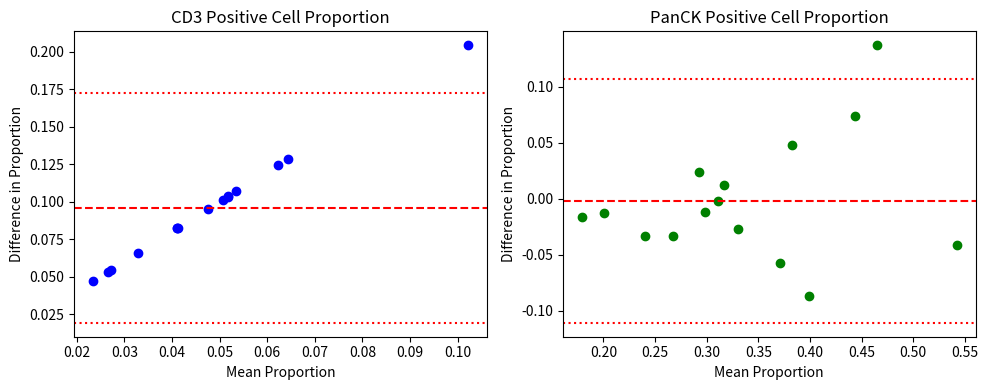

Here is the Python script that generated this plot: (Note: this script raises an exception after producing the figure.)
import pandas as pd
import numpy as np
import matplotlib.pyplot as plt
import seaborn as sns
import os
from matplotlib.ticker import ScalarFormatter

# Data input
'''
# Ours
data = [
    [4104,3900,11242,12552,38408,37873], [1465,1304,12955,11597,26965,25843],
    [2576,2261,8566,8964,27033,24868], [2419,2001,19633,17184,36783,36054],
    [2335,2149,9189,9550,22577,22358], [8161,6210,8918,8744,39941,39502],
    [2978,2653,5704,5519,29379,28517], [1604,1493,11731,12051,34247,32300],
    [4563,3451,11442,10719,35460,34433], [4035,3313,6658,7407,39017,37743],
    [2528,2125,7722,7877,30740,30071], [4969,4356,14198,15731,39958,38637],
    [2423,1787,23865,24648,45739,43894], [2364,2567,8845,8248,28576,26890],
    [2511,2685,9288,8672,30513,28525]
]
'''
'''
# pix2pixHD
data = [
    [4104,3947,11242,17434,38408,50649], [1465,1071,12955,16313,26965,39318],
    [2576,2084,8566,12737,27033,33859], [2419,1457,19633,25257,36783,59555],
    [2335,2110,9189,13110,22577,29877], [8161,5853,8918,12400,39941,53974],
    [2978,2034,5704,8182,29379,38811], [1604,1395,11731,18983,34247,49589],
    [4563,2903,11442,15531,35460,48214], [4035,3329,6658,9619,39017,52916],
    [2528,1804,7722,11992,30740,44112], [4969,3339,14198,23047,39958,62205],
    [2423,1590,23865,36654,45739,71599], [2364,2533,8845,13519,28576,37262],
    [2511,2356,9288,13250,30513,38370]
]
'''
# UNet
data = [
    [4104,0,11242,14830,38408,48701], [1465,0,12955,16419,26965,40421],
    [2576,0,8566,11423,27033,33255], [2419,0,19633,22837,36783,57574],
    [2335,0,9189,12826,22577,35732], [8161,0,8918,13222,39941,51506],
    [2978,0,5704,8548,29379,41354], [1604,0,11731,19341,34247,48313],
    [4563,0,11442,14686,35460,47362], [4035,0,6658,9421,39017,50326],
    [2528,0,7722,12404,30740,43641], [4969,0,14198,25382,39958,57403],
    [2423,0,23865,37347,45739,66378], [2364,0,8845,11069,28576,35492],
    [2511,0,9288,10373,30513,37009]
]

save_path = r'D:\Chang_files\work_records\swinT\downstream'

# Convert to DataFrame for easier manipulation
df = pd.DataFrame(data, columns=['CD3_Real', 'CD3_Gen', 'PanCK_Real', 'PanCK_Gen', 'Total_Real', 'Total_Gen'])

# Calculate ratios
df['CD3_Ratio_Real'] = df['CD3_Real'] / df['Total_Real']
df['CD3_Ratio_Gen'] = df['CD3_Gen'] / df['Total_Gen']
df['PanCK_Ratio_Real'] = df['PanCK_Real'] / df['Total_Real']
df['PanCK_Ratio_Gen'] = df['PanCK_Gen'] / df['Total_Gen']

# Calculate mean ratios for Bland-Altman plot
df['CD3_Mean_Ratio'] = (df['CD3_Ratio_Real'] + df['CD3_Ratio_Gen']) / 2
df['PanCK_Mean_Ratio'] = (df['PanCK_Ratio_Real'] + df['PanCK_Ratio_Gen']) / 2

# Calculate differences for Bland-Altman plot
df['CD3_Diff'] = df['CD3_Ratio_Real'] - df['CD3_Ratio_Gen']
df['PanCK_Diff'] = df['PanCK_Ratio_Real'] - df['PanCK_Ratio_Gen']

# Plot Bland-Altman for CD3
plt.figure(figsize=(10, 4))
#plt.suptitle('Bland-Altman Plots')
plt.subplot(1, 2, 1)
plt.scatter(df['CD3_Mean_Ratio'], df['CD3_Diff'], color='blue')
plt.axhline(y=df['CD3_Diff'].mean(), color='r', linestyle='--')
plt.axhline(y=df['CD3_Diff'].mean() + 1.96 * df['CD3_Diff'].std(), color='r', linestyle=':')
plt.axhline(y=df['CD3_Diff'].mean() - 1.96 * df['CD3_Diff'].std(), color='r', linestyle=':')
plt.title('CD3 Positive Cell Proportion')
plt.xlabel('Mean Proportion')
plt.ylabel('Difference in Proportion')

# Plot Bland-Altman for PanCK
plt.subplot(1, 2, 2)
plt.scatter(df['PanCK_Mean_Ratio'], df['PanCK_Diff'], color='green')
plt.axhline(y=df['PanCK_Diff'].mean(), color='r', linestyle='--')
plt.axhline(y=df['PanCK_Diff'].mean() + 1.96 * df['PanCK_Diff'].std(), color='r', linestyle=':')
plt.axhline(y=df['PanCK_Diff'].mean() - 1.96 * df['PanCK_Diff'].std(), color='r', linestyle=':')
plt.title('PanCK Positive Cell Proportion')
plt.xlabel('Mean Proportion')
plt.ylabel('Difference in Proportion')

plt.tight_layout()
#plt.show()
plt.savefig(os.path.join(save_path, f'Bland-Altman.jpg'), dpi=300)

# Calculate Absolute Error Ratio
df['CD3_Absolute_Error_Ratio'] = np.abs(df['CD3_Diff']) / df['CD3_Ratio_Real']
df['PanCK_Absolute_Error_Ratio'] = np.abs(df['PanCK_Diff']) / df['PanCK_Ratio_Real']

# Display Absolute Error Ratios
cd3_error_mean = df['CD3_Absolute_Error_Ratio'].mean()
panck_error_mean = df['PanCK_Absolute_Error_Ratio'].mean()

print(f"Mean Absolute Error Ratio for CD3: {cd3_error_mean}")
print(f"Mean Absolute Error Ratio for PanCK: {panck_error_mean}")

# box plots
plt.figure(figsize=(6, 6))
cell_count_data = pd.melt(df, value_vars=['CD3_Real', 'CD3_Gen', 'PanCK_Real', 'PanCK_Gen', 'Total_Real', 'Total_Gen'],
                          var_name='Cell Type', value_name='Count')
sns.boxplot(x='Cell Type', y='Count', data=cell_count_data)
plt.xticks(rotation=0)
plt.title('Boxplots of Cell Counts for 15 Image Blocks')
# Set y-axis to scientific notation
plt.gca().yaxis.set_major_formatter(ScalarFormatter(useMathText=True))
plt.ticklabel_format(style='sci', axis='y', scilimits=(0,0))
plt.tight_layout()
#plt.show()
plt.savefig(os.path.join(save_path, f'BoxPlots.jpg'), dpi=300)

plt.figure(figsize=(10, 4))
# CD3 Ratios Scatter Plot
plt.subplot(1, 2, 1)
plt.scatter(df['CD3_Ratio_Real'], df['CD3_Ratio_Gen'], color='blue', alpha=0.7)
plt.plot([0, 1], [0, 1], 'k--')  # Line of perfect agreement
plt.xlim(0, max(df[['CD3_Ratio_Real', 'CD3_Ratio_Gen']].max()) + 0.05)
plt.ylim(0, max(df[['CD3_Ratio_Real', 'CD3_Ratio_Gen']].max()) + 0.05)
plt.xlabel('Real CD3 Ratio')
plt.ylabel('Generated CD3 Ratio')
plt.title('Real vs. Generated CD3 Positive Cell Proportion')

# PanCK Ratios Scatter Plot
plt.subplot(1, 2, 2)
plt.scatter(df['PanCK_Ratio_Real'], df['PanCK_Ratio_Gen'], color='green', alpha=0.7)
plt.plot([0, 1], [0, 1], 'k--')  # Line of perfect agreement
plt.xlim(0, max(df[['PanCK_Ratio_Real', 'PanCK_Ratio_Gen']].max()) + 0.05)
plt.ylim(0, max(df[['PanCK_Ratio_Real', 'PanCK_Ratio_Gen']].max()) + 0.05)
plt.xlabel('Real PanCK Ratio')
plt.ylabel('Generated PanCK Ratio')
plt.title('Real vs. Generated PanCK Positive Cell Proportion')

plt.tight_layout()
#plt.show()
plt.savefig(os.path.join(save_path, f'ScatterPlot.jpg'), dpi=300)
